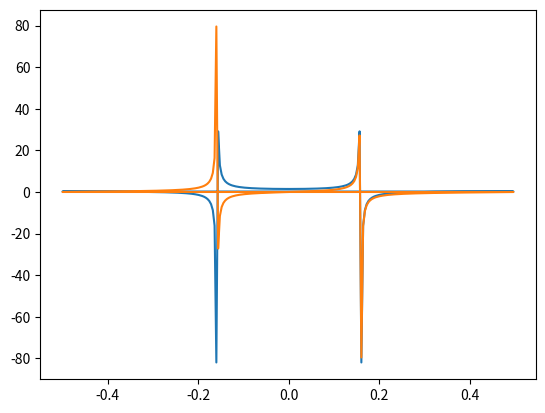

The script that saved this image:
import numpy as np
np.fft.fft(np.exp(2j * np.pi * np.arange(8) / 8))
# array([ -3.44505240e-16 +1.14383329e-17j,
# 8.00000000e+00 -5.71092652e-15j,
# 2.33482938e-16 +1.22460635e-16j,
# 1.64863782e-15 +1.77635684e-15j,
# 9.95839695e-17 +2.33482938e-16j,
# 0.00000000e+00 +1.66837030e-15j,
# 1.14383329e-17 +1.22460635e-16j,
# -1.64863782e-15 +1.77635684e-15j])

import matplotlib.pyplot as plt
t = np.arange(256)
sp = np.fft.fft(np.sin(t))
freq = np.fft.fftfreq(t.shape[-1])
plt.plot(freq, sp.real, freq, sp.imag)
# [<matplotlib.lines.Line2D object at 0x...>, <matplotlib.lines.Line2D object at 0x...>]
plt.show()
